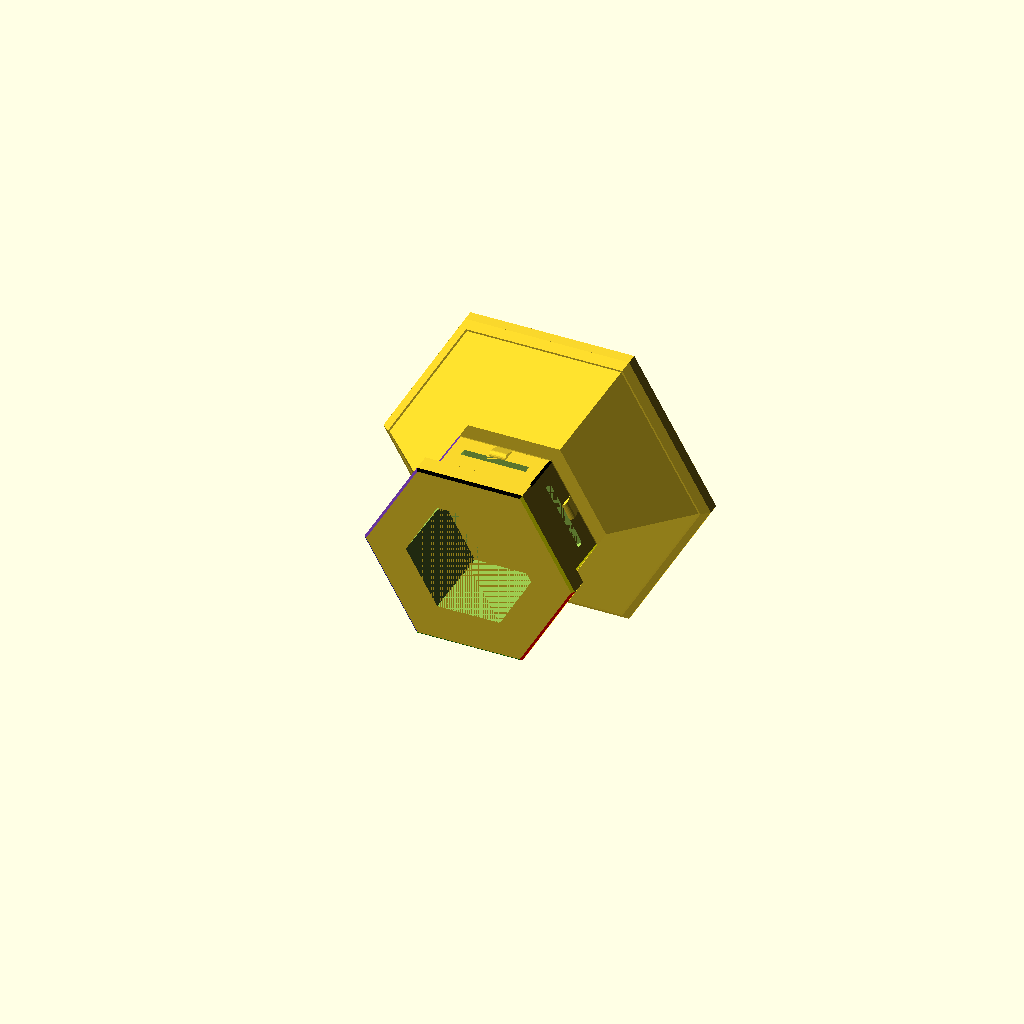
Cell 1: rendered with the file's own defaults.
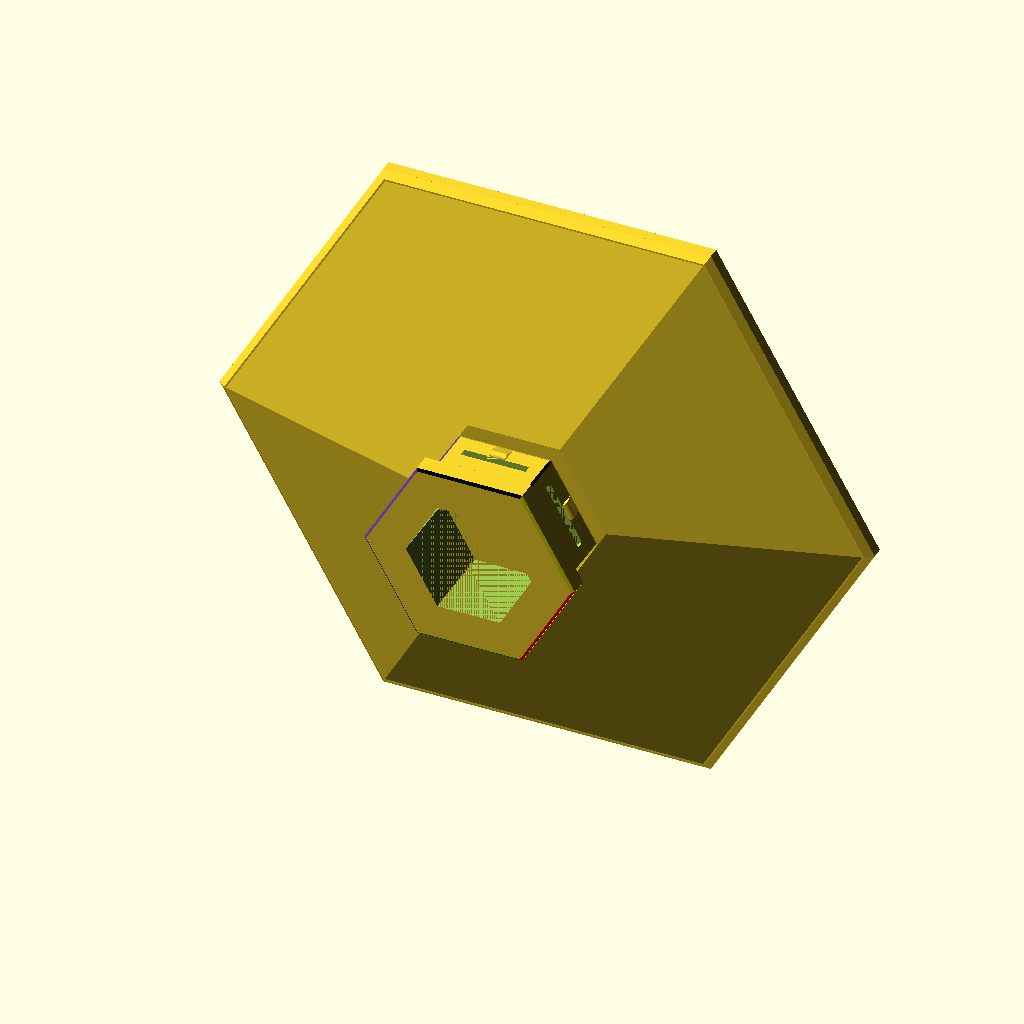
Cell 2: the same model with HEX_ACROSS_FLATS = 70.
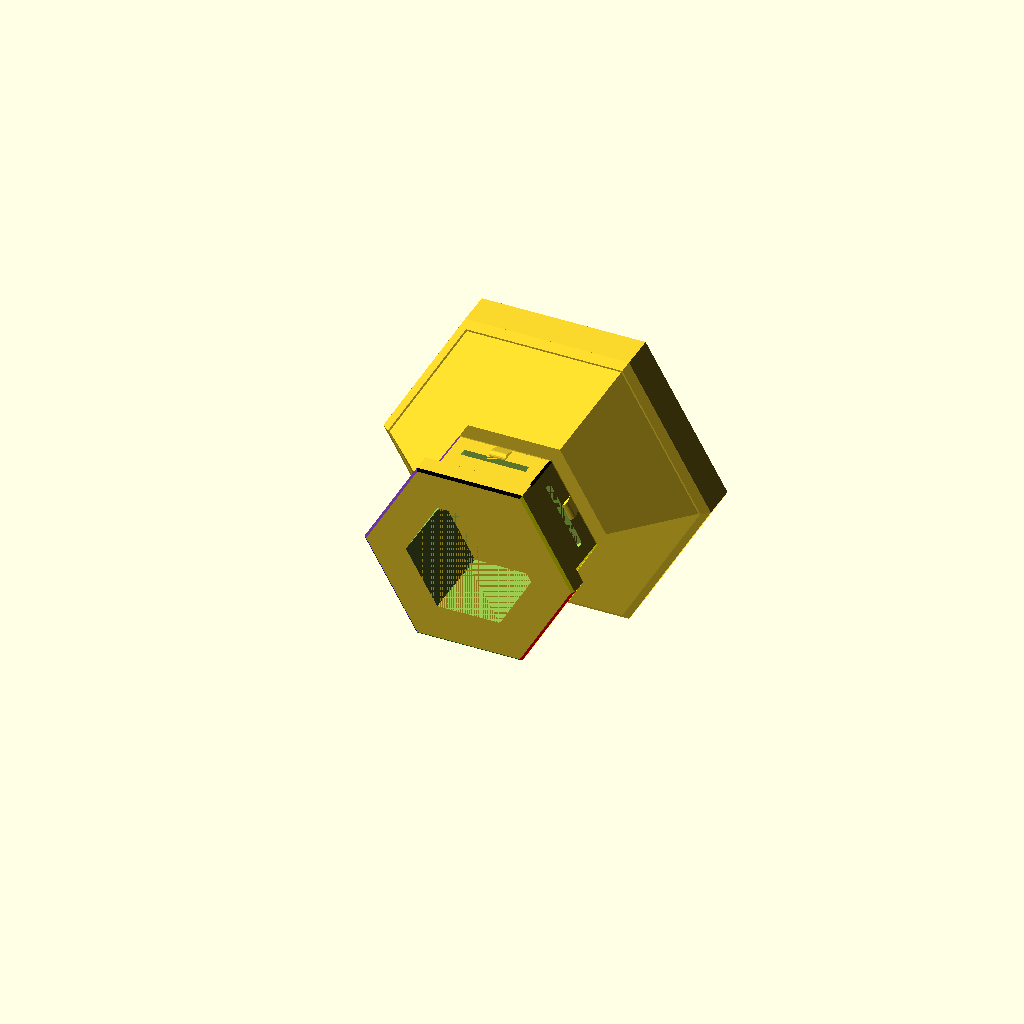
Cell 3: FRONT_PLATE_THICKNESS = 6 (everything else at default).
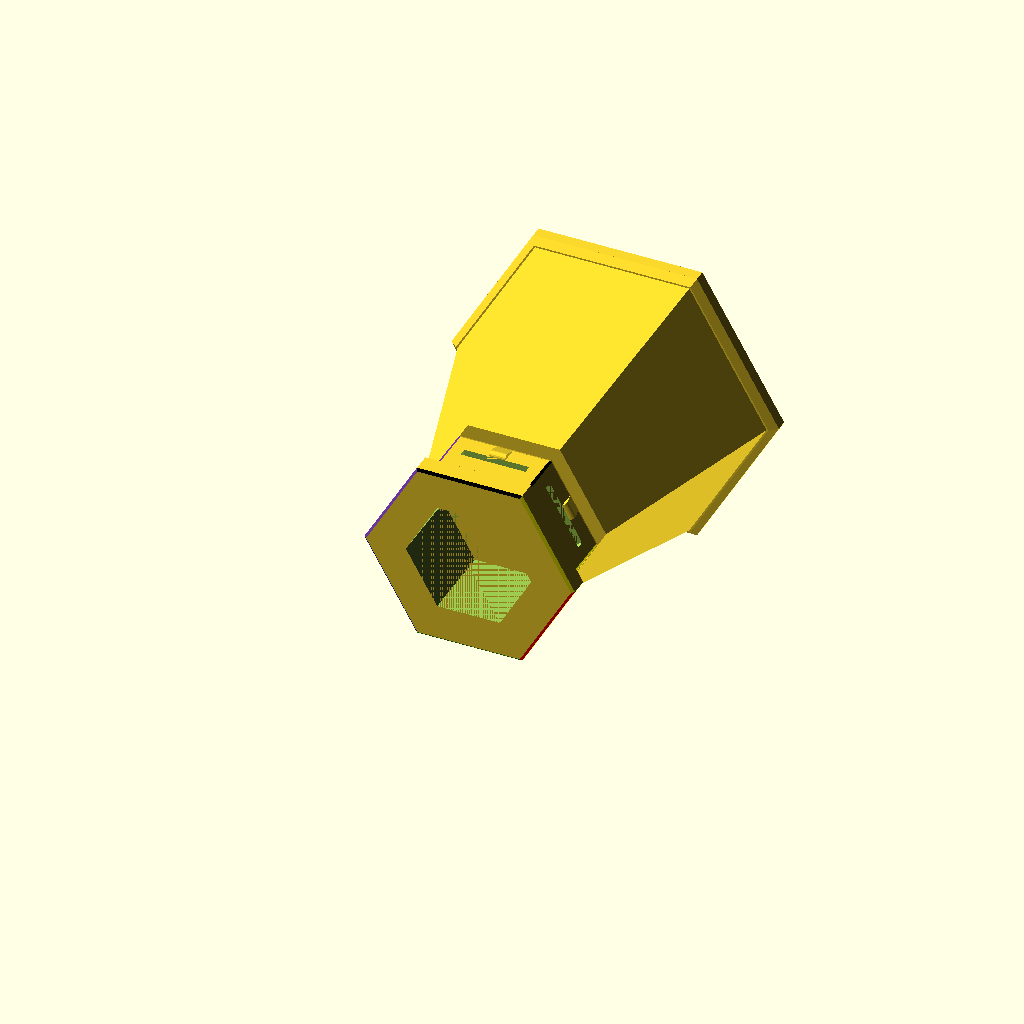
Cell 4: the same model with STANDOFF_DISTANCE = 36.
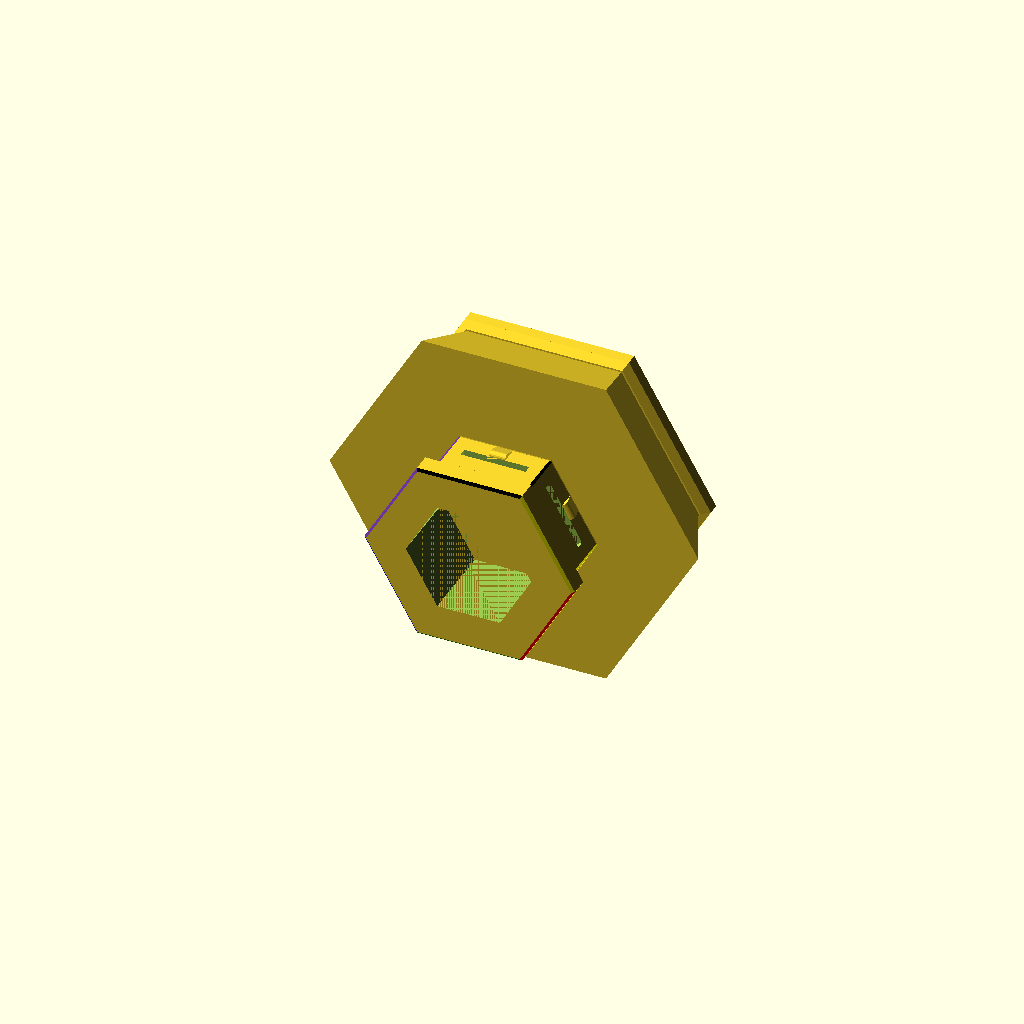
Cell 5: the same model with HWS_BODY_ACROSS_FLATS = 39.4.
One fixed orthographic camera (rotation 55°, 0°, 25°; colour scheme Cornfield) for every cell.
The OpenSCAD source (Models/HWSSpacer.scad):
use <../Library/hws_openscad_attachments_and_connectors.scad>

/* [Spacer Dimensions] */
HEX_ACROSS_FLATS = 35;
FRONT_PLATE_THICKNESS = 3;
STANDOFF_DISTANCE = 18;
HWS_BODY_ACROSS_FLATS = 19.7;
HWS_CONNECTOR_TOLERANCE = 0;
NECK_DIAMETER = 12;
NECK_LENGTH = 2;

// The HWS insert extends from the wall in +Y.  Neck length extends the total
// stand-off without shortening the tapered spacer section.
HWS_INSERT_DEPTH = 10;
BODY_START = HWS_INSERT_DEPTH + NECK_LENGTH;
BODY_DEPTH = max(1, STANDOFF_DISTANCE - HWS_INSERT_DEPTH);
FRONT_PLATE_POSITION = BODY_START + BODY_DEPTH;
PLATE_BEVEL = min(0.8, FRONT_PLATE_THICKNESS / 3);

module hex_prism(across_flats, depth)
{
	rotate([ -90, 0, 0 ])
		cylinder(d = across_flats * 2 / sqrt(3), h = depth, $fn = 6);
}

module hex_frustum(rear_across_flats, front_across_flats, depth)
{
	rotate([ -90, 0, 0 ])
		cylinder(
			d1 = rear_across_flats * 2 / sqrt(3),
			d2 = front_across_flats * 2 / sqrt(3),
			h = depth,
			$fn = 6
		);
}

module front_plate()
{
	translate([ 0, FRONT_PLATE_POSITION, 0 ])
		union()
		{
			hex_frustum(HEX_ACROSS_FLATS - 2 * PLATE_BEVEL, HEX_ACROSS_FLATS, PLATE_BEVEL);
			translate([ 0, PLATE_BEVEL, 0 ])
				hex_prism(HEX_ACROSS_FLATS, FRONT_PLATE_THICKNESS - 2 * PLATE_BEVEL);
			translate([ 0, FRONT_PLATE_THICKNESS - PLATE_BEVEL, 0 ])
				hex_frustum(HEX_ACROSS_FLATS, HEX_ACROSS_FLATS - 2 * PLATE_BEVEL, PLATE_BEVEL);
		}
}

module spacer_body()
{
	translate([ 0, BODY_START, 0 ])
		hex_frustum(HWS_BODY_ACROSS_FLATS, HEX_ACROSS_FLATS - 2, BODY_DEPTH);
}

module connector_neck()
{
	translate([ 0, HWS_INSERT_DEPTH - 0.1, 0 ])
		rotate([ -90, 0, 0 ])
			cylinder(d = NECK_DIAMETER, h = NECK_LENGTH + 0.2, $fn = 36);
}

module hws_connector()
{
	rotate([ -90, 0, 0 ])
		insert_plug_adv([[1]], tolerance = HWS_CONNECTOR_TOLERANCE, decoration = false);
}

union()
{
	hws_connector();
	connector_neck();
	spacer_body();
	front_plate();
}
Parameter table extracted from the source (name, type, default, range or options):
HEX_ACROSS_FLATS: number, default 35
FRONT_PLATE_THICKNESS: number, default 3
STANDOFF_DISTANCE: number, default 18
HWS_BODY_ACROSS_FLATS: number, default 19.7
HWS_CONNECTOR_TOLERANCE: number, default 0
NECK_DIAMETER: number, default 12
NECK_LENGTH: number, default 2
HWS_INSERT_DEPTH: number, default 10
